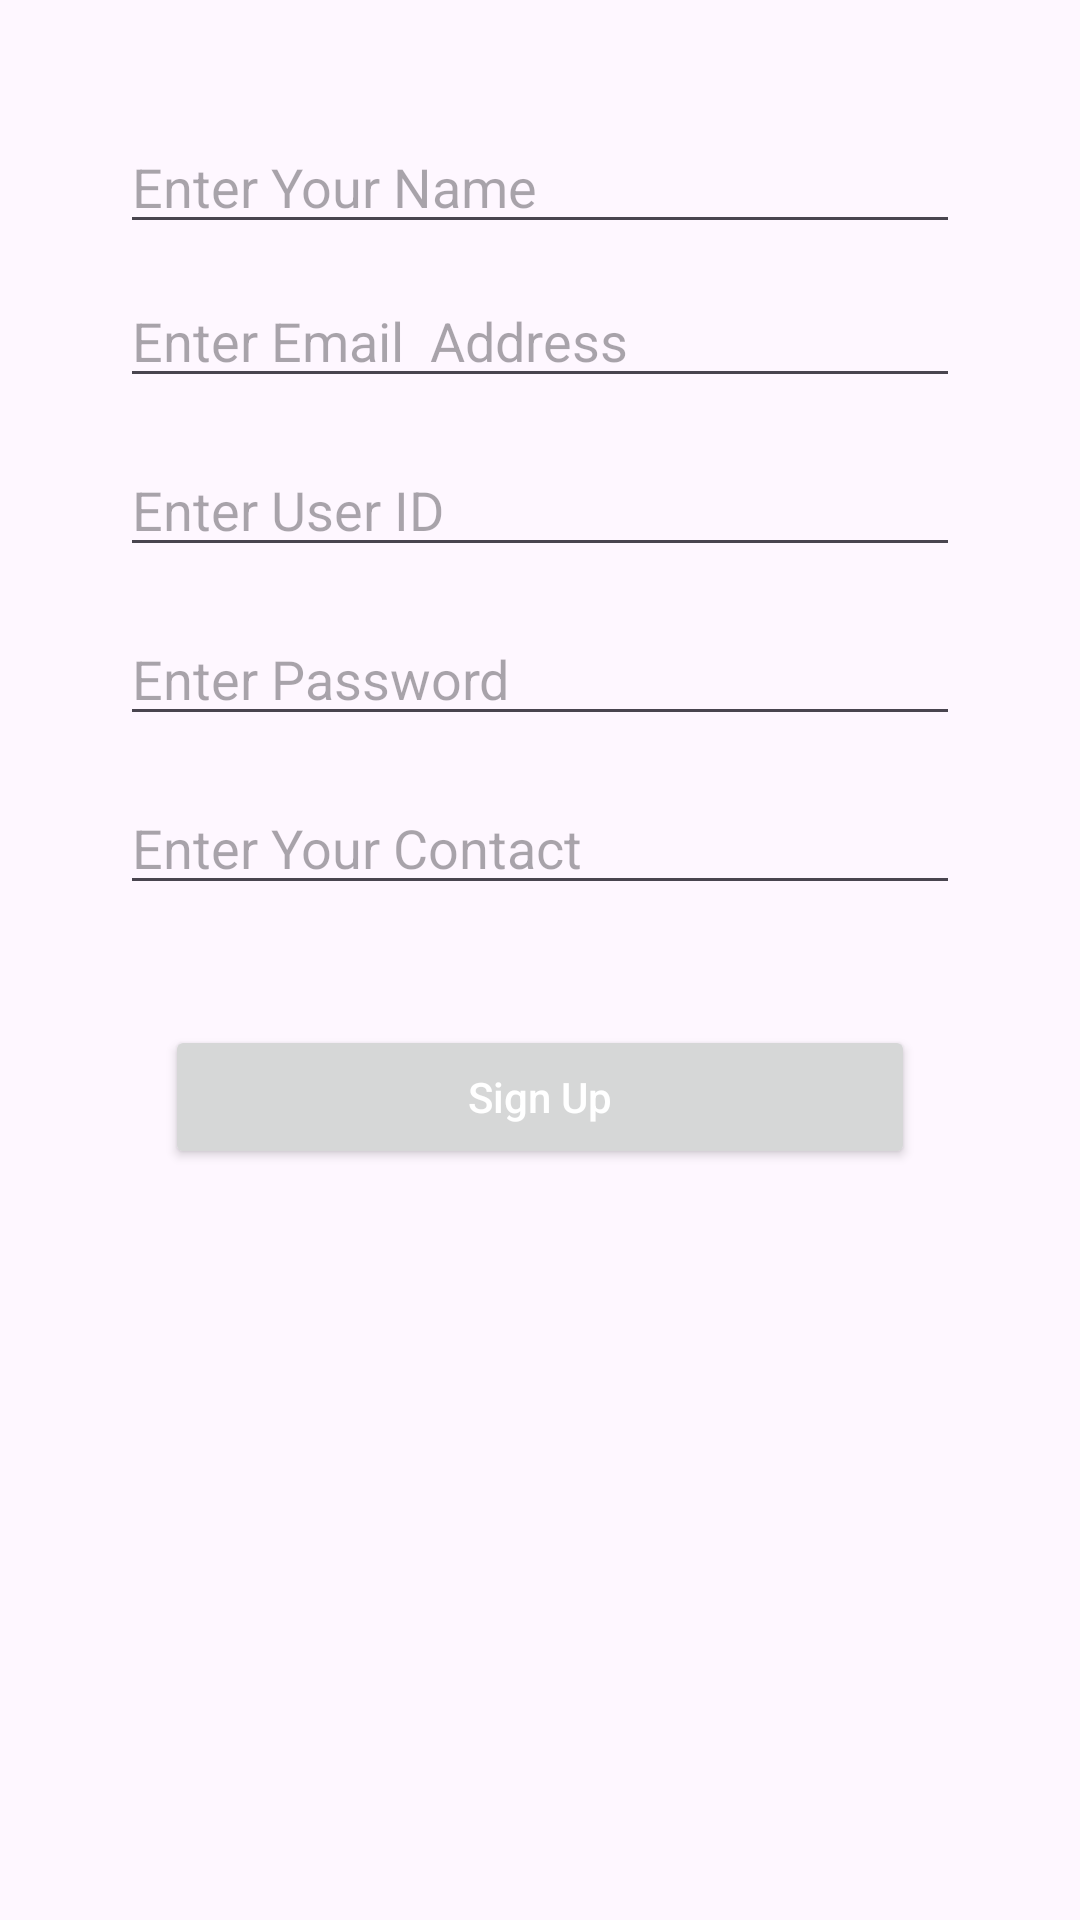

Produce the Android XML layout that renders to this screen, including the resource entries it uses.
<!-- AndroidManifest.xml: application theme Theme.SQLOperation -->
<!-- res/layout/activity_main.xml -->
<?xml version="1.0" encoding="utf-8"?>
<RelativeLayout
    xmlns:android="http://schemas.android.com/apk/res/android"
    xmlns:app="http://schemas.android.com/apk/res-auto"
    xmlns:tools="http://schemas.android.com/tools"
    android:layout_width="match_parent"
    android:layout_height="match_parent"
    tools:context=".MainActivity">

    <EditText
        android:id="@+id/name"
        android:layout_width="match_parent"
        android:layout_height="wrap_content"
        android:hint="Enter Your Name"
        android:layout_gravity="center"
        android:layout_marginTop="40dp"
        android:layout_marginHorizontal="40dp"
        />
    <EditText
        android:id="@+id/email"
        android:layout_below="@id/name"
        android:layout_marginTop="10dp"
        android:inputType="textEmailAddress"
        android:layout_width="match_parent"
        android:layout_height="wrap_content"
        android:hint="Enter Email  Address"
        android:layout_gravity="center"
        android:layout_marginHorizontal="40dp"
        />
    <EditText
        android:id="@+id/userid"
        android:layout_marginTop="15dp"
        android:layout_width="match_parent"
        android:layout_height="wrap_content"
        android:hint="Enter User ID"
        android:layout_below="@id/email"
        android:layout_gravity="center"
        android:layout_marginHorizontal="40dp"
        />
    <EditText
        android:id="@+id/password"
        android:layout_marginTop="15dp"
        android:layout_width="match_parent"
        android:layout_height="wrap_content"
        android:hint="Enter Password"
        android:layout_below="@id/userid"
        android:layout_gravity="center"
        android:layout_marginHorizontal="40dp"
        />
    <EditText
        android:id="@+id/contact"
        android:layout_marginTop="15dp"
        android:layout_width="match_parent"
        android:layout_height="wrap_content"
        android:hint="Enter Your Contact"
        android:layout_below="@id/password"
        android:layout_gravity="center"
        android:layout_marginHorizontal="40dp"
        />
    <Button
        android:layout_width="match_parent"
        android:layout_height="wrap_content"
        android:id="@+id/save"
        android:layout_below="@id/contact"
        android:hint="Sign Up"
        android:textColorHint="@color/white"
        android:padding="10dp"
        android:layout_marginTop="40dp"
        android:layout_marginHorizontal="55dp"
        />
</RelativeLayout>
<!-- resources referenced by this layout -->
<resources>
  <style name="Theme.SQLOperation" parent="Base.Theme.SQLOperation" />
  <style name="Base.Theme.SQLOperation" parent="Theme.Material3.DayNight.NoActionBar">
          
          
      </style>
  <!-- not gathered from this repository: default colours our renderer supplied (Android Studio template values) -->
  <color name="white">#FFFFFFFF</color>
</resources>
